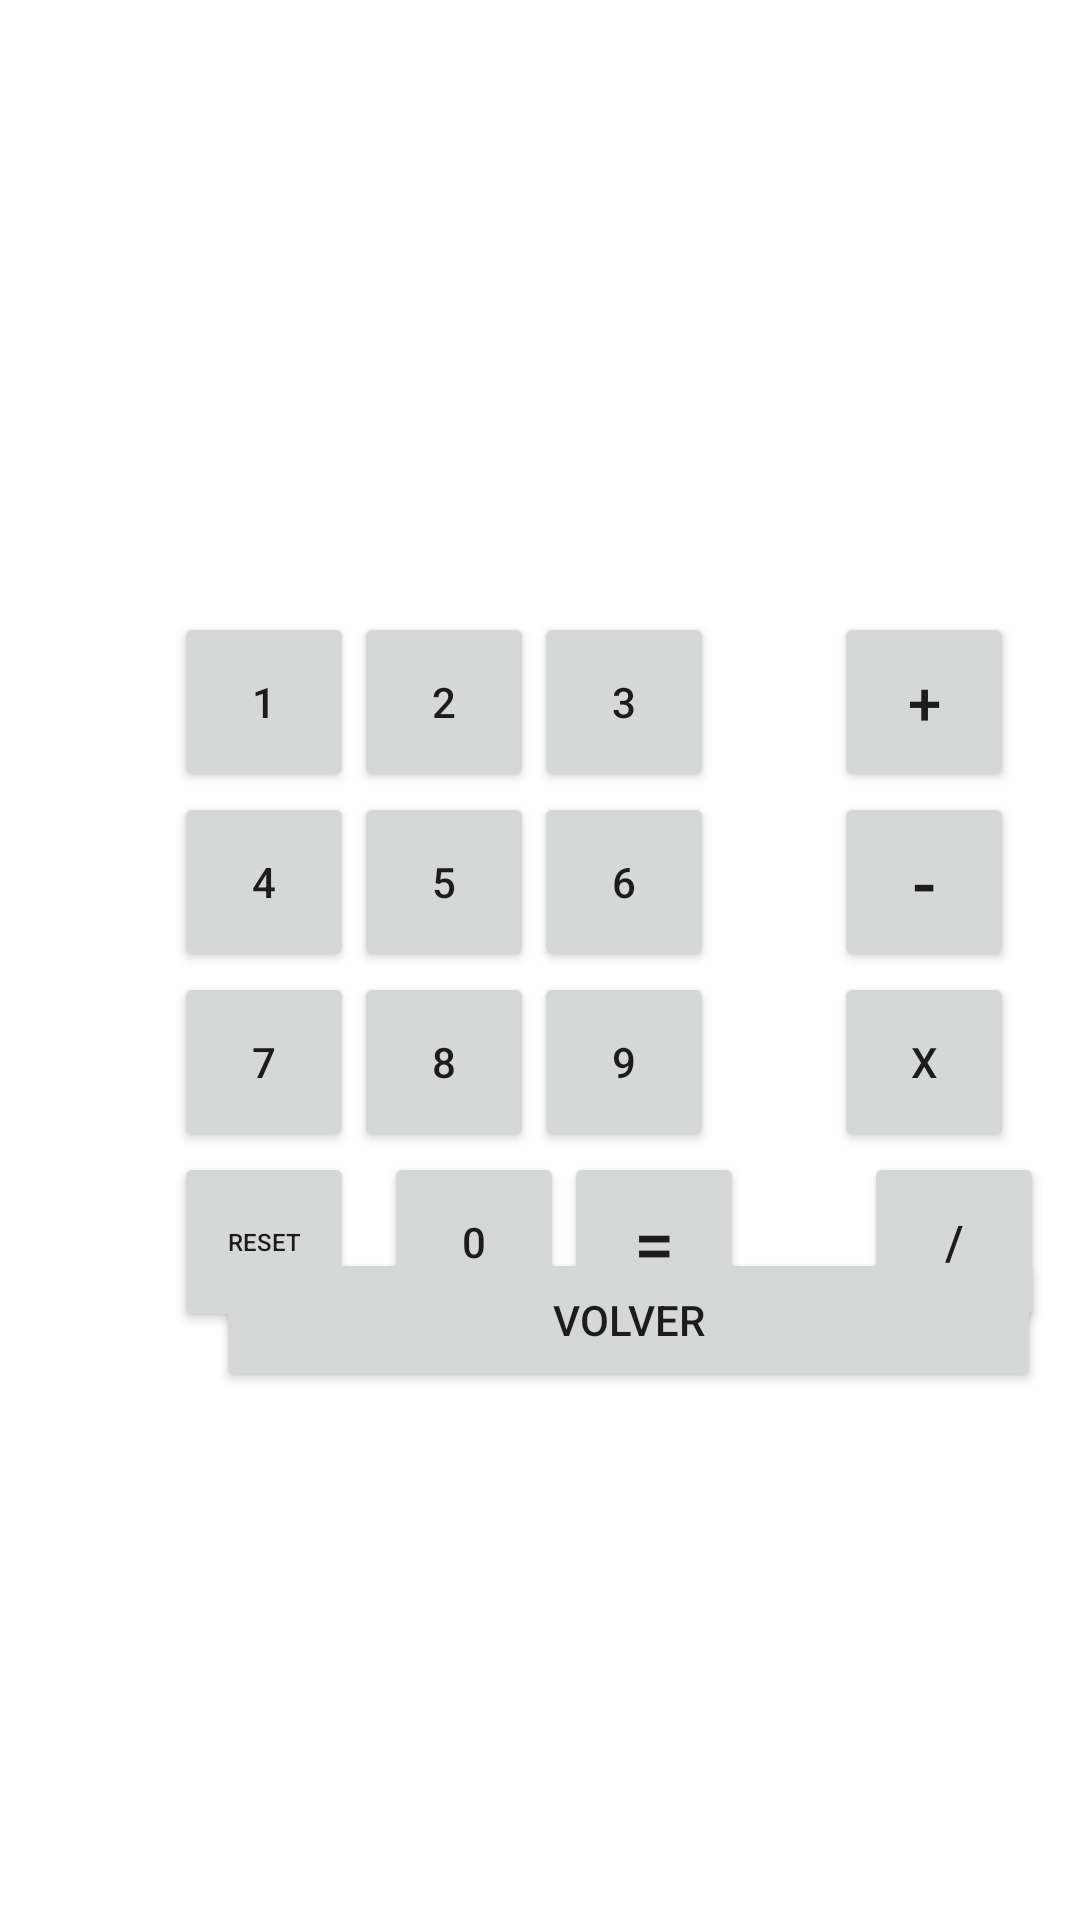

Write the Android layout XML for this screen, with the resource values it uses.
<!-- AndroidManifest.xml: application theme Theme.ImagenBotton -->
<!-- res/layout/activity_second2.xml -->
<?xml version="1.0" encoding="utf-8"?>
<androidx.constraintlayout.widget.ConstraintLayout xmlns:android="http://schemas.android.com/apk/res/android"
    xmlns:app="http://schemas.android.com/apk/res-auto"
    xmlns:tools="http://schemas.android.com/tools"
    android:layout_width="match_parent"
    android:layout_height="match_parent"
    tools:context=".SecondActivity2">

    <Button
        android:id="@+id/b3"
        style="@style/Widget.AppCompat.Button"
        android:layout_width="60dp"
        android:layout_height="60dp"
        android:layout_marginTop="204dp"
        android:onClick="boton3"
        android:text="@string/boton_3"
        app:layout_constraintStart_toEndOf="@+id/b2"
        app:layout_constraintTop_toTopOf="parent" />

    <Button
        android:id="@+id/b6"
        style="@style/Widget.AppCompat.Button"
        android:layout_width="60dp"
        android:layout_height="60dp"
        android:onClick="boton6"
        android:text="@string/boton_6"
        app:layout_constraintStart_toEndOf="@+id/b5"
        app:layout_constraintTop_toBottomOf="@+id/b3" />

    <Button
        android:id="@+id/b5"
        style="@style/Widget.AppCompat.Button"
        android:layout_width="60dp"
        android:layout_height="60dp"
        android:onClick="boton5"
        android:text="@string/boton_5"
        app:layout_constraintStart_toEndOf="@+id/b4"
        app:layout_constraintTop_toBottomOf="@+id/b2" />

    <Button
        android:id="@+id/bRest"
        style="@style/Widget.AppCompat.Button"
        android:layout_width="60dp"
        android:layout_height="60dp"
        android:layout_marginStart="40dp"
        android:onClick="botonResta"
        android:text="@string/boton_Rest"
        android:textSize="24sp"
        app:layout_constraintStart_toEndOf="@+id/b6"
        app:layout_constraintTop_toBottomOf="@+id/bSum" />

    <Button
        android:id="@+id/b1"
        style="@style/Widget.AppCompat.Button"
        android:layout_width="60dp"
        android:layout_height="60dp"
        android:layout_marginTop="204dp"
        android:onClick="boton1"
        android:text="@string/boton_1"
        app:layout_constraintEnd_toEndOf="parent"
        app:layout_constraintHorizontal_bias="0.193"
        app:layout_constraintStart_toStartOf="parent"
        app:layout_constraintTop_toTopOf="parent" />

    <Button
        android:id="@+id/bMulti"
        style="@style/Widget.AppCompat.Button"
        android:layout_width="60dp"
        android:layout_height="60dp"
        android:layout_marginStart="40dp"
        android:onClick="botonMultiplicacion"
        android:text="@string/boton_Mult"
        app:layout_constraintStart_toEndOf="@+id/b9"
        app:layout_constraintTop_toBottomOf="@+id/bRest" />

    <Button
        android:id="@+id/b2"
        style="@style/Widget.AppCompat.Button"
        android:layout_width="60dp"
        android:layout_height="60dp"
        android:layout_marginTop="204dp"
        android:onClick="boton2"
        android:text="@string/boton_2"
        app:layout_constraintStart_toEndOf="@id/b1"
        app:layout_constraintTop_toTopOf="parent" />

    <Button
        android:id="@+id/bDivid"
        style="@style/Widget.AppCompat.Button"
        android:layout_width="60dp"
        android:layout_height="60dp"
        android:layout_marginStart="40dp"
        android:onClick="botonDivision"
        android:text="@string/boton_Div"
        android:textSize="16sp"
        app:layout_constraintStart_toEndOf="@+id/bIgual"
        app:layout_constraintTop_toBottomOf="@+id/bMulti" />

    <Button
        android:id="@+id/b9"
        style="@style/Widget.AppCompat.Button"
        android:layout_width="60dp"
        android:layout_height="60dp"
        android:onClick="boton9"
        android:text="@string/boton_9"
        app:layout_constraintStart_toEndOf="@+id/b8"
        app:layout_constraintTop_toBottomOf="@+id/b6" />

    <Button
        android:id="@+id/b8"
        style="@style/Widget.AppCompat.Button"
        android:layout_width="60dp"
        android:layout_height="60dp"
        android:onClick="boton8"
        android:text="@string/boton_8"
        app:layout_constraintStart_toEndOf="@+id/b7"
        app:layout_constraintTop_toBottomOf="@+id/b5" />

    <Button
        android:id="@+id/bSum"
        style="@style/Widget.AppCompat.Button"
        android:layout_width="60dp"
        android:layout_height="60dp"
        android:layout_marginStart="40dp"
        android:layout_marginTop="204dp"
        android:onClick="botonSuma"
        android:text="@string/boton_Sum"
        android:textSize="20sp"
        app:layout_constraintStart_toEndOf="@+id/b3"
        app:layout_constraintTop_toTopOf="parent" />

    <Button
        android:id="@+id/b7"
        style="@style/Widget.AppCompat.Button"
        android:layout_width="60dp"
        android:layout_height="60dp"
        android:onClick="boton7"
        android:text="@string/boton_7"
        app:layout_constraintEnd_toEndOf="parent"
        app:layout_constraintHorizontal_bias="0.193"
        app:layout_constraintStart_toStartOf="parent"
        app:layout_constraintTop_toBottomOf="@+id/b4" />

    <Button
        android:id="@+id/bBorrar"
        style="@style/Widget.AppCompat.Button"
        android:layout_width="60dp"
        android:layout_height="60dp"
        android:layout_marginTop="60dp"
        android:onClick="botonResetear"
        android:text="@string/boton_Borrar"
        android:textSize="8sp"
        app:layout_constraintEnd_toEndOf="parent"
        app:layout_constraintHorizontal_bias="0.193"
        app:layout_constraintStart_toStartOf="parent"
        app:layout_constraintTop_toBottomOf="@+id/b4" />

    <Button
        android:id="@+id/bIgual"
        style="@style/Widget.AppCompat.Button"
        android:layout_width="60dp"
        android:layout_height="60dp"
        android:layout_marginStart="188dp"
        android:onClick="botonIgual"
        android:text="@string/boton_Igual"
        android:textSize="24sp"
        app:layout_constraintStart_toStartOf="parent"
        app:layout_constraintTop_toBottomOf="@+id/b9" />

    <Button
        android:id="@+id/b0"
        style="@style/Widget.AppCompat.Button"
        android:layout_width="60dp"
        android:layout_height="60dp"
        android:layout_marginStart="128dp"
        android:onClick="boton0"
        android:text="@string/boton_0"
        app:layout_constraintStart_toStartOf="parent"
        app:layout_constraintTop_toBottomOf="@+id/b8" />

    <Button
        android:id="@+id/b4"
        style="@style/Widget.AppCompat.Button"
        android:layout_width="60dp"
        android:layout_height="60dp"
        android:onClick="boton4"
        android:text="@string/boton_4"
        app:layout_constraintEnd_toEndOf="parent"
        app:layout_constraintHorizontal_bias="0.193"
        app:layout_constraintStart_toStartOf="parent"
        app:layout_constraintTop_toBottomOf="@+id/b1" />

    <TextView
        android:id="@+id/textView"
        android:layout_width="270dp"
        android:layout_height="62dp"
        android:layout_marginTop="100dp"
        android:textAlignment="textEnd"
        android:textSize="34sp"
        app:layout_constraintEnd_toEndOf="parent"
        app:layout_constraintHorizontal_bias="0.496"
        app:layout_constraintStart_toStartOf="parent"
        app:layout_constraintTop_toTopOf="parent" />

    <Button
        android:id="@+id/button_Volver"
        android:layout_width="275dp"
        android:layout_height="48dp"
        android:layout_marginStart="72dp"
        android:layout_marginBottom="176dp"
        android:onClick="volver"
        android:text="@string/boton_Volver"
        app:layout_constraintBottom_toBottomOf="parent"
        app:layout_constraintStart_toStartOf="parent" />

</androidx.constraintlayout.widget.ConstraintLayout>
<!-- resources referenced by this layout -->
<resources>
  <string name="boton_0">0</string>
  <string name="boton_1">1</string>
  <string name="boton_2">2</string>
  <string name="boton_3">3</string>
  <string name="boton_4">4</string>
  <string name="boton_5">5</string>
  <string name="boton_6">6</string>
  <string name="boton_7">7</string>
  <string name="boton_8">8</string>
  <string name="boton_9">9</string>
  <string name="boton_Borrar">Reset</string>
  <string name="boton_Div">/</string>
  <string name="boton_Igual">=</string>
  <string name="boton_Mult">x</string>
  <string name="boton_Rest">-</string>
  <string name="boton_Sum">+</string>
  <string name="boton_Volver">Volver</string>
  <style name="Theme.ImagenBotton" parent="Theme.MaterialComponents.DayNight.DarkActionBar">
          
          <item name="colorPrimary">@color/purple_500</item>
          <item name="colorPrimaryVariant">@color/purple_700</item>
          <item name="colorOnPrimary">@color/white</item>
          
          <item name="colorSecondary">@color/teal_200</item>
          <item name="colorSecondaryVariant">@color/teal_700</item>
          <item name="colorOnSecondary">@color/black</item>
          
          <item name="android:statusBarColor">?attr/colorPrimaryVariant</item>
          
      </style>
  <!-- not gathered from this repository: default colours our renderer supplied (Android Studio template values) -->
  <color name="purple_500">#FF6200EE</color>
  <color name="purple_700">#FF3700B3</color>
  <color name="teal_200">#FF03DAC5</color>
  <color name="teal_700">#FF018786</color>
  <color name="black">#FF000000</color>
  <color name="white">#FFFFFFFF</color>
</resources>
